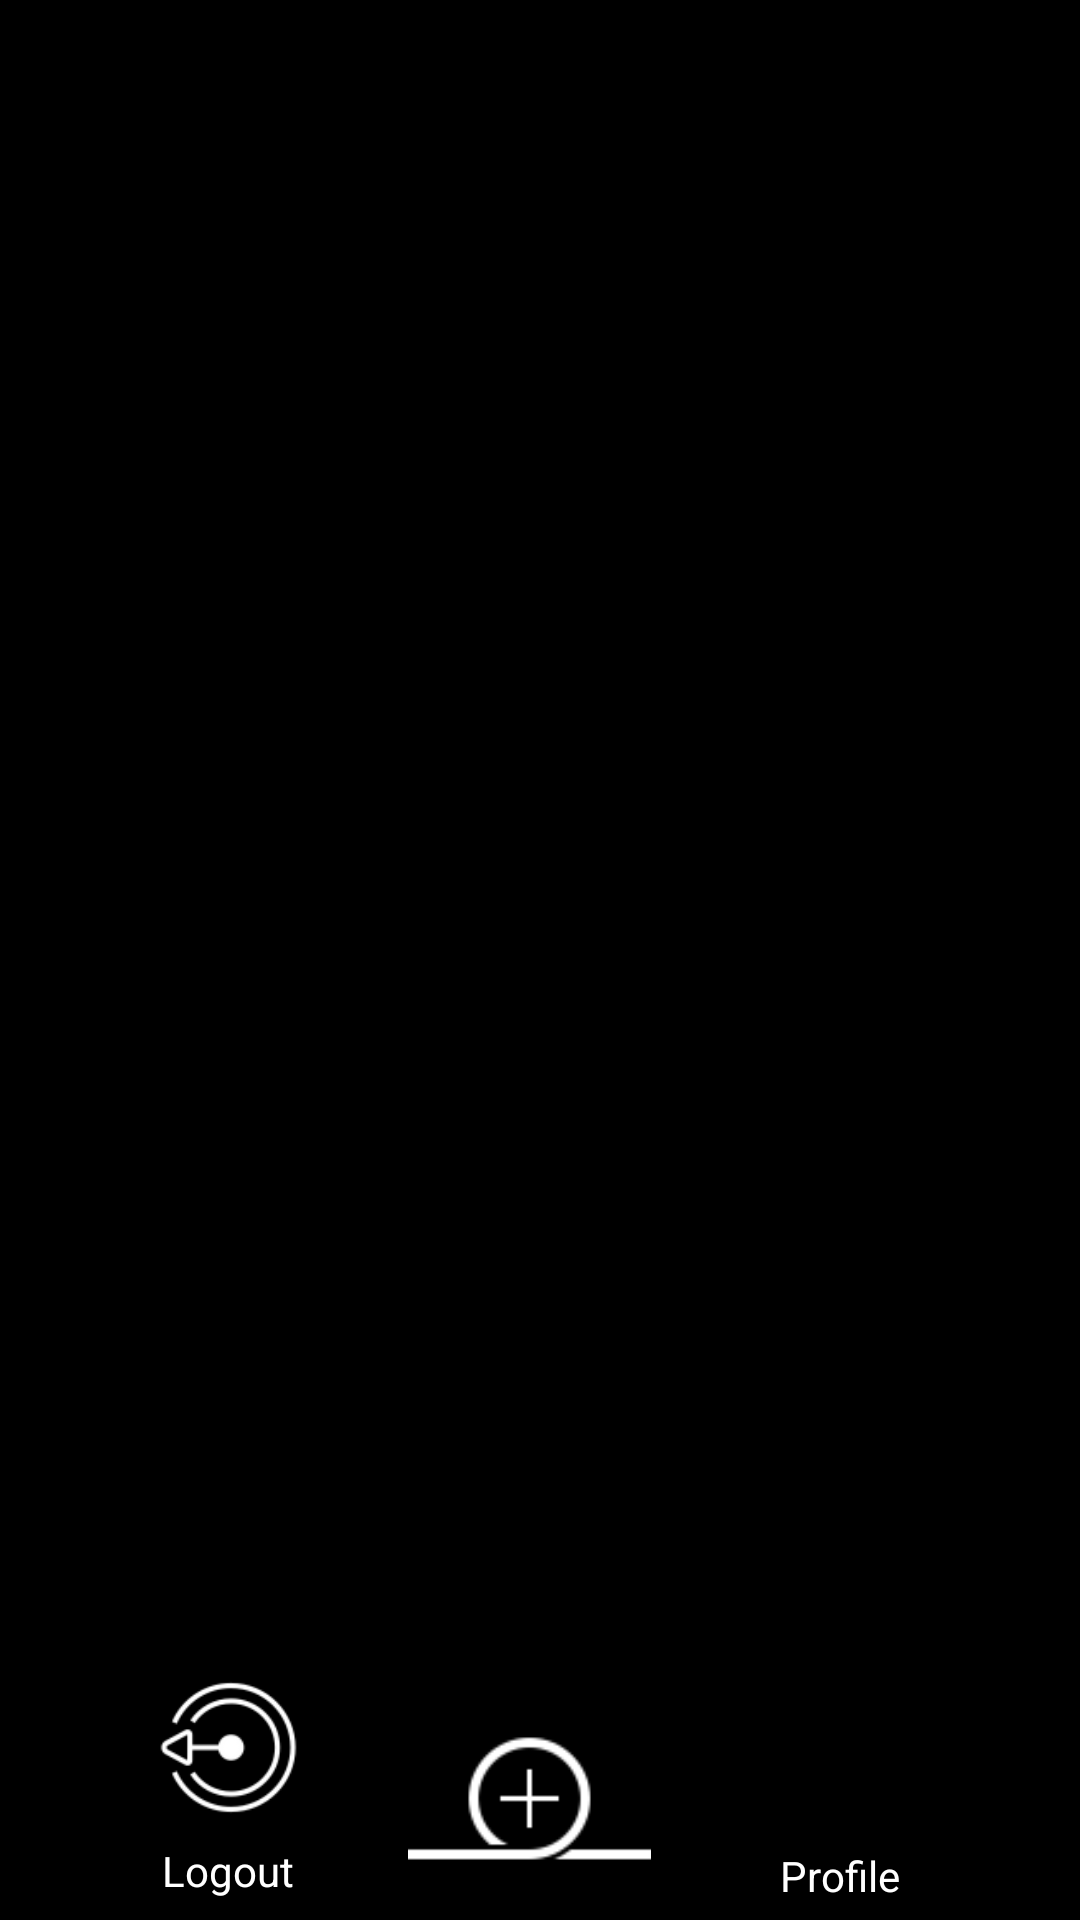

Produce the Android XML layout that renders to this screen, including the resource entries it uses.
<!-- AndroidManifest.xml: application theme Theme.VideoHub -->
<!-- res/layout/activity_home.xml -->
<?xml version="1.0" encoding="utf-8"?>
<androidx.constraintlayout.widget.ConstraintLayout xmlns:android="http://schemas.android.com/apk/res/android"
    xmlns:app="http://schemas.android.com/apk/res-auto"
    xmlns:tools="http://schemas.android.com/tools"
    android:id="@+id/main"
    android:layout_width="match_parent"
    android:layout_height="match_parent"
    android:background="@color/black"
    tools:context=".activities.HomeActivity">

    <androidx.viewpager2.widget.ViewPager2
        android:id="@+id/videoViewPager"
        android:layout_width="401dp"
        android:layout_height="661dp"
        android:orientation="vertical"
        app:layout_constraintBottom_toBottomOf="parent"
        app:layout_constraintEnd_toEndOf="parent"
        app:layout_constraintHorizontal_bias="0.666"
        app:layout_constraintStart_toStartOf="parent"
        app:layout_constraintTop_toTopOf="parent"
        app:layout_constraintVertical_bias="0.2" />

    <ImageView
        android:id="@+id/profileImageView"
        android:layout_width="40dp"
        android:layout_height="40dp"
        android:layout_gravity="center"
        android:background="@drawable/circular_image_background"
        android:clipToOutline="true"
        android:contentDescription="@string/profile_image_text"
        android:scaleType="centerCrop"
        app:layout_constraintBottom_toBottomOf="parent"
        app:layout_constraintEnd_toEndOf="parent"
        app:layout_constraintHorizontal_bias="0.814"
        app:layout_constraintStart_toStartOf="parent"
        app:layout_constraintTop_toTopOf="parent"
        app:layout_constraintVertical_bias="0.937"
        tools:ignore="MissingConstraints,UnusedAttribute" />

    <TextView
        android:id="@+id/textView2"
        android:layout_width="42dp"
        android:layout_height="16dp"
        android:layout_marginTop="11dp"
        android:text="@string/profile"
        android:textAlignment="center"
        android:textColor="#FFFFFF"
        app:layout_constraintBottom_toBottomOf="parent"
        app:layout_constraintEnd_toEndOf="parent"
        app:layout_constraintHorizontal_bias="0.813"
        app:layout_constraintStart_toStartOf="parent"
        app:layout_constraintTop_toBottomOf="@+id/profileImageView"
        app:layout_constraintVertical_bias="0.23" />

    <ImageView
        android:id="@+id/createVideoIcon"
        android:layout_width="101dp"
        android:layout_height="81dp"
        android:layout_gravity="top|end"
        android:contentDescription="@string/comment"
        android:src="@drawable/img_10"
        app:layout_constraintBottom_toBottomOf="parent"
        app:layout_constraintEnd_toStartOf="@+id/profileImageView"
        app:layout_constraintHorizontal_bias="0.79"
        app:layout_constraintStart_toStartOf="parent"
        app:layout_constraintTop_toTopOf="parent"
        app:layout_constraintVertical_bias="1.0"
        tools:ignore="MissingConstraints" />

    <ImageView
        android:id="@+id/logoutIcon"
        android:layout_width="63dp"
        android:layout_height="55dp"
        android:layout_gravity="top|end"
        android:contentDescription="@string/comment"
        android:src="@drawable/img_11"
        app:layout_constraintBottom_toBottomOf="parent"
        app:layout_constraintEnd_toEndOf="parent"
        app:layout_constraintHorizontal_bias="0.15"
        app:layout_constraintStart_toStartOf="parent"
        app:layout_constraintTop_toTopOf="parent"
        app:layout_constraintVertical_bias="0.949"
        tools:ignore="MissingConstraints" />

    <TextView
        android:id="@+id/textView4"
        android:layout_width="64dp"
        android:layout_height="21dp"
        android:layout_marginTop="4dp"
        android:text="@string/logout"
        android:textAlignment="center"
        android:textColor="#FFFFFF"
        app:layout_constraintBottom_toBottomOf="parent"
        app:layout_constraintEnd_toEndOf="parent"
        app:layout_constraintHorizontal_bias="0.149"
        app:layout_constraintStart_toStartOf="parent"
        app:layout_constraintTop_toBottomOf="@+id/logoutIcon"
        app:layout_constraintVertical_bias="0.0" />

</androidx.constraintlayout.widget.ConstraintLayout>
<!-- resources referenced by this layout -->
<resources>
  <!-- drawable img_10: png bitmap (drawable, 1313 bytes) -->
  <!-- drawable img_11: png bitmap (drawable, 3481 bytes) -->
  <string name="comment">comment</string>
  <string name="logout">Logout</string>
  <string name="profile">Profile</string>
  <string name="profile_image_text">profile_image</string>
  <style name="Theme.VideoHub" parent="Base.Theme.VideoHub" />
  <style name="Base.Theme.VideoHub" parent="Theme.Material3.DayNight.NoActionBar">
          
          
      </style>
  <!-- not gathered from this repository: default colours our renderer supplied (Android Studio template values) -->
  <color name="black">#FF000000</color>
</resources>
